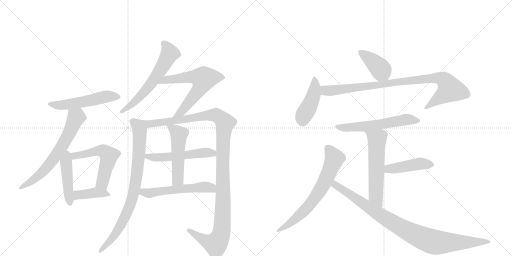
t = 0.00 s
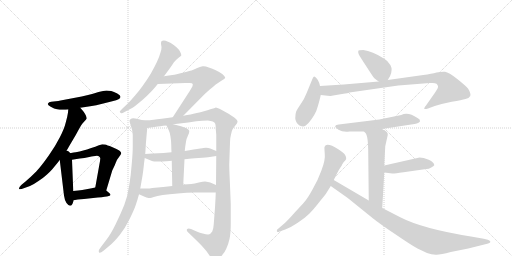
t = 3.03 s
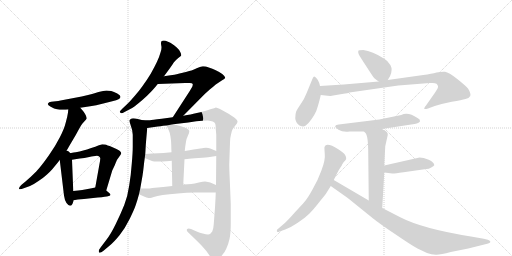
t = 6.06 s
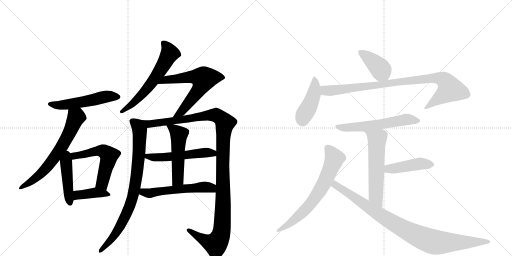
t = 9.09 s
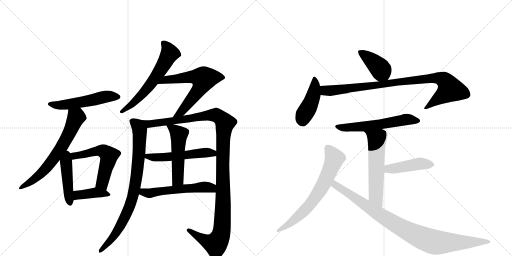
t = 12.12 s
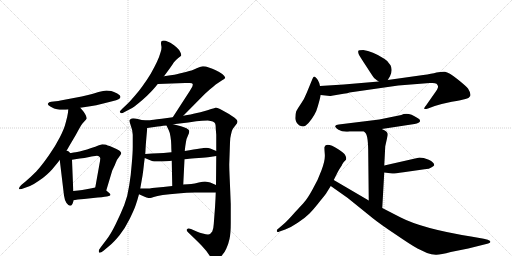
t = 15.15 s

The animated SVG that drew these frames (rendered in a browser with its animation timeline set to each time). Animation: 20 CSS @keyframes rules; one cycle of 15.15 s.

<svg version="1.1" viewBox="0 0 2048 1024" xmlns="http://www.w3.org/2000/svg">
  <g stroke="lightgray" stroke-dasharray="1,1" stroke-width="1" transform="scale(4, 4)">
    <line x1="0" y1="0" x2="256" y2="256"></line>
    <line x1="256" y1="0" x2="0" y2="256"></line>
    <line x1="128" y1="0" x2="128" y2="256"></line>
    <line x1="0" y1="128" x2="256" y2="128"></line>
    <line x1="256" y1="0" x2="512" y2="256"></line>
    <line x1="512" y1="0" x2="256" y2="256"></line>
    <line x1="384" y1="0" x2="384" y2="256"></line>
    <line x1="256" y1="128" x2="512" y2="128"></line>
  </g>
<g transform="scale(1, -1) translate(0, -850)">
   <style type="text/css">
    @keyframes keyframes0 {
      from {
       stroke: black;
       stroke-dashoffset: 538;
       stroke-width: 128;
       }
       64% {
       animation-timing-function: step-end;
       stroke: black;
       stroke-dashoffset: 0;
       stroke-width: 128;
       }
       to {
       stroke: black;
       stroke-width: 1024;
       }
       }
       #make-me-a-hanzi-animation-0 {
         animation: keyframes0 0.687826s both;
         animation-delay: 0.000000s;
         animation-timing-function: linear;
       }
    @keyframes keyframes1 {
      from {
       stroke: black;
       stroke-dashoffset: 662;
       stroke-width: 128;
       }
       68% {
       animation-timing-function: step-end;
       stroke: black;
       stroke-dashoffset: 0;
       stroke-width: 128;
       }
       to {
       stroke: black;
       stroke-width: 1024;
       }
       }
       #make-me-a-hanzi-animation-1 {
         animation: keyframes1 0.788737s both;
         animation-delay: 0.687826s;
         animation-timing-function: linear;
       }
    @keyframes keyframes2 {
      from {
       stroke: black;
       stroke-dashoffset: 448;
       stroke-width: 128;
       }
       59% {
       animation-timing-function: step-end;
       stroke: black;
       stroke-dashoffset: 0;
       stroke-width: 128;
       }
       to {
       stroke: black;
       stroke-width: 1024;
       }
       }
       #make-me-a-hanzi-animation-2 {
         animation: keyframes2 0.614583s both;
         animation-delay: 1.476562s;
         animation-timing-function: linear;
       }
    @keyframes keyframes3 {
      from {
       stroke: black;
       stroke-dashoffset: 560;
       stroke-width: 128;
       }
       65% {
       animation-timing-function: step-end;
       stroke: black;
       stroke-dashoffset: 0;
       stroke-width: 128;
       }
       to {
       stroke: black;
       stroke-width: 1024;
       }
       }
       #make-me-a-hanzi-animation-3 {
         animation: keyframes3 0.705729s both;
         animation-delay: 2.091146s;
         animation-timing-function: linear;
       }
    @keyframes keyframes4 {
      from {
       stroke: black;
       stroke-dashoffset: 401;
       stroke-width: 128;
       }
       57% {
       animation-timing-function: step-end;
       stroke: black;
       stroke-dashoffset: 0;
       stroke-width: 128;
       }
       to {
       stroke: black;
       stroke-width: 1024;
       }
       }
       #make-me-a-hanzi-animation-4 {
         animation: keyframes4 0.576335s both;
         animation-delay: 2.796875s;
         animation-timing-function: linear;
       }
    @keyframes keyframes5 {
      from {
       stroke: black;
       stroke-dashoffset: 612;
       stroke-width: 128;
       }
       67% {
       animation-timing-function: step-end;
       stroke: black;
       stroke-dashoffset: 0;
       stroke-width: 128;
       }
       to {
       stroke: black;
       stroke-width: 1024;
       }
       }
       #make-me-a-hanzi-animation-5 {
         animation: keyframes5 0.748047s both;
         animation-delay: 3.373210s;
         animation-timing-function: linear;
       }
    @keyframes keyframes6 {
      from {
       stroke: black;
       stroke-dashoffset: 631;
       stroke-width: 128;
       }
       67% {
       animation-timing-function: step-end;
       stroke: black;
       stroke-dashoffset: 0;
       stroke-width: 128;
       }
       to {
       stroke: black;
       stroke-width: 1024;
       }
       }
       #make-me-a-hanzi-animation-6 {
         animation: keyframes6 0.763509s both;
         animation-delay: 4.121257s;
         animation-timing-function: linear;
       }
    @keyframes keyframes7 {
      from {
       stroke: black;
       stroke-dashoffset: 835;
       stroke-width: 128;
       }
       73% {
       animation-timing-function: step-end;
       stroke: black;
       stroke-dashoffset: 0;
       stroke-width: 128;
       }
       to {
       stroke: black;
       stroke-width: 1024;
       }
       }
       #make-me-a-hanzi-animation-7 {
         animation: keyframes7 0.929525s both;
         animation-delay: 4.884766s;
         animation-timing-function: linear;
       }
    @keyframes keyframes8 {
      from {
       stroke: black;
       stroke-dashoffset: 1209;
       stroke-width: 128;
       }
       80% {
       animation-timing-function: step-end;
       stroke: black;
       stroke-dashoffset: 0;
       stroke-width: 128;
       }
       to {
       stroke: black;
       stroke-width: 1024;
       }
       }
       #make-me-a-hanzi-animation-8 {
         animation: keyframes8 1.233887s both;
         animation-delay: 5.814290s;
         animation-timing-function: linear;
       }
    @keyframes keyframes9 {
      from {
       stroke: black;
       stroke-dashoffset: 532;
       stroke-width: 128;
       }
       63% {
       animation-timing-function: step-end;
       stroke: black;
       stroke-dashoffset: 0;
       stroke-width: 128;
       }
       to {
       stroke: black;
       stroke-width: 1024;
       }
       }
       #make-me-a-hanzi-animation-9 {
         animation: keyframes9 0.682943s both;
         animation-delay: 7.048177s;
         animation-timing-function: linear;
       }
    @keyframes keyframes10 {
      from {
       stroke: black;
       stroke-dashoffset: 515;
       stroke-width: 128;
       }
       63% {
       animation-timing-function: step-end;
       stroke: black;
       stroke-dashoffset: 0;
       stroke-width: 128;
       }
       to {
       stroke: black;
       stroke-width: 1024;
       }
       }
       #make-me-a-hanzi-animation-10 {
         animation: keyframes10 0.669108s both;
         animation-delay: 7.731120s;
         animation-timing-function: linear;
       }
    @keyframes keyframes11 {
      from {
       stroke: black;
       stroke-dashoffset: 554;
       stroke-width: 128;
       }
       64% {
       animation-timing-function: step-end;
       stroke: black;
       stroke-dashoffset: 0;
       stroke-width: 128;
       }
       to {
       stroke: black;
       stroke-width: 1024;
       }
       }
       #make-me-a-hanzi-animation-11 {
         animation: keyframes11 0.700846s both;
         animation-delay: 8.400228s;
         animation-timing-function: linear;
       }
    @keyframes keyframes12 {
      from {
       stroke: black;
       stroke-dashoffset: 401;
       stroke-width: 128;
       }
       57% {
       animation-timing-function: step-end;
       stroke: black;
       stroke-dashoffset: 0;
       stroke-width: 128;
       }
       to {
       stroke: black;
       stroke-width: 1024;
       }
       }
       #make-me-a-hanzi-animation-12 {
         animation: keyframes12 0.576335s both;
         animation-delay: 9.101074s;
         animation-timing-function: linear;
       }
    @keyframes keyframes13 {
      from {
       stroke: black;
       stroke-dashoffset: 438;
       stroke-width: 128;
       }
       59% {
       animation-timing-function: step-end;
       stroke: black;
       stroke-dashoffset: 0;
       stroke-width: 128;
       }
       to {
       stroke: black;
       stroke-width: 1024;
       }
       }
       #make-me-a-hanzi-animation-13 {
         animation: keyframes13 0.606445s both;
         animation-delay: 9.677409s;
         animation-timing-function: linear;
       }
    @keyframes keyframes14 {
      from {
       stroke: black;
       stroke-dashoffset: 920;
       stroke-width: 128;
       }
       75% {
       animation-timing-function: step-end;
       stroke: black;
       stroke-dashoffset: 0;
       stroke-width: 128;
       }
       to {
       stroke: black;
       stroke-width: 1024;
       }
       }
       #make-me-a-hanzi-animation-14 {
         animation: keyframes14 0.998698s both;
         animation-delay: 10.283854s;
         animation-timing-function: linear;
       }
    @keyframes keyframes15 {
      from {
       stroke: black;
       stroke-dashoffset: 583;
       stroke-width: 128;
       }
       65% {
       animation-timing-function: step-end;
       stroke: black;
       stroke-dashoffset: 0;
       stroke-width: 128;
       }
       to {
       stroke: black;
       stroke-width: 1024;
       }
       }
       #make-me-a-hanzi-animation-15 {
         animation: keyframes15 0.724447s both;
         animation-delay: 11.282552s;
         animation-timing-function: linear;
       }
    @keyframes keyframes16 {
      from {
       stroke: black;
       stroke-dashoffset: 576;
       stroke-width: 128;
       }
       65% {
       animation-timing-function: step-end;
       stroke: black;
       stroke-dashoffset: 0;
       stroke-width: 128;
       }
       to {
       stroke: black;
       stroke-width: 1024;
       }
       }
       #make-me-a-hanzi-animation-16 {
         animation: keyframes16 0.718750s both;
         animation-delay: 12.006999s;
         animation-timing-function: linear;
       }
    @keyframes keyframes17 {
      from {
       stroke: black;
       stroke-dashoffset: 443;
       stroke-width: 128;
       }
       59% {
       animation-timing-function: step-end;
       stroke: black;
       stroke-dashoffset: 0;
       stroke-width: 128;
       }
       to {
       stroke: black;
       stroke-width: 1024;
       }
       }
       #make-me-a-hanzi-animation-17 {
         animation: keyframes17 0.610514s both;
         animation-delay: 12.725749s;
         animation-timing-function: linear;
       }
    @keyframes keyframes18 {
      from {
       stroke: black;
       stroke-dashoffset: 679;
       stroke-width: 128;
       }
       69% {
       animation-timing-function: step-end;
       stroke: black;
       stroke-dashoffset: 0;
       stroke-width: 128;
       }
       to {
       stroke: black;
       stroke-width: 1024;
       }
       }
       #make-me-a-hanzi-animation-18 {
         animation: keyframes18 0.802572s both;
         animation-delay: 13.336263s;
         animation-timing-function: linear;
       }
    @keyframes keyframes19 {
      from {
       stroke: black;
       stroke-dashoffset: 940;
       stroke-width: 128;
       }
       75% {
       animation-timing-function: step-end;
       stroke: black;
       stroke-dashoffset: 0;
       stroke-width: 128;
       }
       to {
       stroke: black;
       stroke-width: 1024;
       }
       }
       #make-me-a-hanzi-animation-19 {
         animation: keyframes19 1.014974s both;
         animation-delay: 14.138835s;
         animation-timing-function: linear;
       }
</style>
<path d="M 321 419 L 341 422 L 367 426 Q 384 429 405 434 L 449 445 Q 467 449 474 453 Q 481 457 482 462 L 482 463 Q 482 469 469 476 Q 455 484 445 486 Q 435 488 426 488 Q 415 488 394 482 Q 373 475 348 469 Q 324 464 311 461 L 258 451 Q 239 447 233 446 L 205 443 Q 195 442 192 436 Q 191 435 191 434 Q 191 429 203 423 Q 217 415 228 413 Q 239 411 248 411 L 255 411 Q 262 411 273 412 L 321 419 Z" fill="lightgray"></path> 
<path d="M 258 236 L 265 246 Q 267 248 277 266 L 303 310 Q 317 336 323 346 Q 329 356 337 364 Q 345 372 347 376 Q 347 380 343 389 Q 339 398 333 405 L 321 419 C 301 442 276 442 273 412 L 272 400 Q 270 385 263 360 Q 257 335 240 302 Q 223 268 195 228 Q 167 188 145 164 Q 121 140 102 124 L 85 110 Q 76 101 76 96 L 76 95 Q 76 93 80 93 Q 85 93 95 97 L 120 106 Q 134 112 154 126 Q 175 140 188 152 Q 201 164 209 173 L 223 190 Q 229 197 239 210 L 258 236 Z" fill="lightgray"></path> 
<path d="M 239 210 L 256 68 Q 258 51 266 38 Q 274 27 280 27 L 281 27 Q 287 28 290 35 Q 293 42 295 49 L 293 86 L 288 211 C 286 266 234 255 239 210 Z" fill="lightgray"></path> 
<path d="M 425 88 L 449 168 L 459 189 Q 468 212 469 212 L 481 229 Q 485 234 485 238 Q 485 242 477 248 Q 469 254 448 262 Q 427 270 421 272 Q 414 273 409 273 Q 404 272 393 268 Q 383 264 365 258 Q 347 252 333 248 Q 319 244 303 241 Q 288 238 258 236 C 228 234 258 206 288 211 L 319 216 Q 337 218 357 222 Q 376 226 381 226 Q 385 227 388 227 Q 393 227 395 225 Q 399 222 401 218 L 401 216 Q 401 208 397 189 L 381 100 C 376 70 416 59 425 88 Z" fill="lightgray"></path> 
<path d="M 295 49 L 311 52 L 336 54 L 391 60 Q 425 63 432 65 Q 440 66 442 70 L 442 71 Q 442 73 437 78 Q 431 84 425 88 C 402 105 402 105 381 100 L 367 97 Q 343 92 329 90 Q 315 88 293 86 C 263 83 266 43 295 49 Z" fill="lightgray"></path> 
<path d="M 656 545 L 667 560 L 678 575 Q 689 590 695 600 Q 703 610 713 618 Q 723 626 725 628 L 725 630 Q 725 635 721 642 Q 717 651 707 660 Q 697 670 689 674 Q 682 679 672 683 Q 662 688 655 688 Q 649 687 646 685 Q 644 683 644 677 Q 644 674 645 668 Q 646 664 646 660 Q 646 650 642 640 Q 638 625 628 603 Q 618 582 603 555 Q 587 529 571 507 Q 555 484 535 462 Q 516 440 507 432 L 489 415 Q 479 406 479 403 Q 479 402 480 401 Q 483 397 485 397 L 486 397 Q 489 397 500 403 L 521 414 Q 535 421 560 442 Q 585 463 597 476 Q 611 489 631 514 L 656 545 Z" fill="lightgray"></path> 
<path d="M 631 514 L 741 518 L 759 518 Q 769 518 771 514 L 771 512 Q 771 509 769 503 L 759 486 L 691 381 C 675 356 712 366 733 387 L 819 474 L 839 492 Q 853 503 863 512 L 887 528 Q 900 535 901 539 Q 901 544 889 554 Q 877 562 863 569 Q 850 575 835 580 Q 823 585 814 585 L 811 585 Q 805 584 789 578 Q 774 572 766 568 Q 759 566 731 559 Q 703 552 690 550 Q 678 548 656 545 C 626 541 601 513 631 514 Z" fill="lightgray"></path> 
<path d="M 571 369 L 551 374 Q 540 377 533 377 Q 526 377 523 374 Q 519 372 518 368 L 518 367 Q 518 362 523 348 Q 529 334 531 311 L 531 264 Q 531 238 527 195 Q 524 152 517 109 Q 511 66 497 30 Q 483 -5 463 -46 Q 443 -87 425 -110 L 403 -139 Q 395 -149 395 -155 Q 395 -157 396 -159 Q 397 -161 399 -161 Q 404 -161 414 -153 L 439 -132 Q 455 -119 478 -91 Q 501 -62 519 -25 Q 537 12 543 30 Q 549 47 556 73 L 561 96 L 570 147 Q 573 167 575 186 Q 577 205 579 218 L 581 234 L 582 250 Q 583 274 589 338 C 591 364 591 364 571 369 Z" fill="lightgray"></path> 
<path d="M 691 381 L 647 375 Q 606 370 600 369 L 571 369 C 541 369 559 334 589 338 L 631 344 Q 636 345 666 348 L 693 353 L 753 360 L 785 365 Q 809 368 831 368 Q 844 367 851 364 Q 859 360 861 355 Q 863 350 863 334 L 865 311 L 865 246 L 865 226 L 864 110 L 863 80 L 862 55 L 860 20 L 855 -46 Q 854 -66 849 -76 Q 843 -86 833 -88 L 831 -88 Q 825 -88 811 -84 Q 793 -79 789 -77 L 764 -66 Q 759 -64 755 -64 Q 750 -64 748 -67 Q 747 -69 747 -70 Q 747 -74 753 -80 L 776 -102 Q 787 -112 807 -133 Q 827 -154 838 -172 Q 850 -190 857 -191 L 859 -191 Q 869 -191 883 -177 Q 898 -162 905 -145 Q 913 -129 918 -106 Q 923 -83 923 -43 L 923 34 Q 921 86 919 131 Q 917 176 917 193 L 920 280 Q 920 298 924 312 Q 927 328 931 334 Q 935 340 943 350 Q 950 358 950 363 L 950 364 Q 950 370 937 380 Q 923 390 916 394 L 889 409 Q 869 420 863 420 Q 860 419 853 416 Q 845 414 823 407 Q 800 400 783 397 Q 767 393 733 387 L 691 381 Z" fill="lightgray"></path> 
<path d="M 738 213 L 749 214 Q 762 216 795 218 Q 827 220 839 222 L 865 226 C 895 231 893 234 865 246 L 841 256 Q 834 259 824 259 Q 819 259 813 258 Q 811 258 801 256 Q 789 254 774 252 Q 759 250 739 246 L 686 241 L 675 240 Q 655 238 633 237 Q 611 236 581 234 C 551 232 551 229 579 218 L 608 206 Q 613 204 633 204 Q 652 204 665 205 Q 679 206 687 207 L 738 213 Z" fill="lightgray"></path> 
<path d="M 733 112 L 738 213 L 739 246 L 741 264 Q 742 271 744 283 Q 745 294 752 308 Q 757 319 757 324 L 757 327 Q 755 332 746 337 Q 736 342 724 345 L 693 353 C 664 360 660 362 666 348 L 675 329 Q 679 322 682 303 Q 685 284 685 270 Q 685 257 686 241 L 687 207 L 689 106 C 690 76 732 82 733 112 Z" fill="lightgray"></path> 
<path d="M 556 73 L 574 65 Q 577 63 586 60 Q 595 58 601 58 Q 604 58 615 62 Q 627 66 651 70 Q 676 74 711 76 Q 747 80 780 80 L 863 80 C 893 80 892 98 864 110 L 841 120 Q 833 123 820 124 Q 813 124 795 120 Q 778 116 765 114 Q 753 113 733 112 L 689 106 L 653 102 L 609 98 Q 598 96 589 96 L 561 96 C 531 96 529 85 556 73 Z" fill="lightgray"></path> 
<path d="M 1551 530 L 1560 545 Q 1572 570 1562 589 Q 1552 607 1537 615 Q 1489 646 1453 650 Q 1434 650 1433 646 Q 1432 639 1435 633 Q 1438 626 1465 585 Q 1492 543 1495 540 Q 1498 536 1515 524 C 1538 508 1538 508 1551 530 Z" fill="lightgray"></path> 
<path d="M 1280 506 L 1277 518 Q 1273 530 1266 537 Q 1260 543 1257 544 Q 1254 544 1250 535 L 1227 479 Q 1217 453 1203 434 Q 1190 415 1185 405 Q 1181 394 1181 377 Q 1182 359 1198 348 Q 1207 344 1213 344 Q 1220 344 1234 358 Q 1263 392 1271 424 Q 1280 455 1283 470 L 1280 506 Z" fill="lightgray"></path> 
<path d="M 1327 467 L 1374 475 Q 1392 477 1398 480 L 1593 508 L 1719 518 L 1730 518 Q 1741 518 1746 515 Q 1751 510 1752 505 Q 1754 499 1739 478 L 1704 428 Q 1694 416 1698 414 Q 1706 414 1712 416 L 1739 426 Q 1767 435 1807 443 Q 1848 450 1862 454 Q 1876 457 1881 466 Q 1885 475 1872 496 Q 1863 507 1829 534 Q 1795 561 1780 563 Q 1766 564 1746 560 Q 1727 555 1693 550 L 1551 530 L 1515 524 L 1375 512 L 1280 506 C 1250 504 1253 473 1283 470 L 1320 466 Q 1324 466 1327 467 Z" fill="lightgray"></path> 
<path d="M 1527 334 L 1658 354 Q 1679 358 1680 365 Q 1682 372 1670 378 Q 1632 404 1605 390 L 1517 372 L 1355 352 Q 1343 351 1341 346 Q 1339 341 1354 331 Q 1370 321 1398 324 L 1456 324 L 1527 334 Z" fill="lightgray"></path> 
<path d="M 1541 265 L 1551 310 Q 1551 316 1550 317 Q 1546 327 1527 334 C 1500 346 1436 346 1456 324 L 1462 318 Q 1473 307 1473 232 L 1475 48 C 1475 18 1527 -12 1529 18 L 1537 160 L 1537 188 L 1541 265 Z" fill="lightgray"></path> 
<path d="M 1537 160 L 1569 156 Q 1574 155 1614 161 L 1705 174 Q 1715 174 1725 180 Q 1735 186 1737 189 Q 1737 201 1715 211 Q 1693 220 1678 220 L 1537 188 C 1508 181 1507 164 1537 160 Z" fill="lightgray"></path> 
<path d="M 1335 130 L 1350 160 Q 1357 174 1367 188 Q 1368 192 1371 196 L 1375 202 Q 1376 204 1381 208 Q 1387 212 1384 222 L 1380 231 Q 1376 238 1353 253 Q 1305 283 1298 262 Q 1297 259 1299 235 Q 1302 211 1286 169 Q 1271 127 1250 92 Q 1230 56 1219 44 Q 1208 31 1179 0 Q 1151 -32 1136 -45 L 1108 -69 Q 1106 -76 1109 -77 Q 1111 -80 1118 -76 L 1141 -68 Q 1163 -60 1191 -41 Q 1220 -22 1237 -5 Q 1254 12 1279 44 Q 1305 76 1308 82 L 1323 106 L 1335 130 Z" fill="lightgray"></path> 
<path d="M 1475 48 L 1335 130 C 1309 145 1298 123 1323 106 L 1391 58 L 1490 -22 Q 1521 -47 1583 -88 Q 1644 -130 1670 -144 L 1708 -162 Q 1726 -168 1743 -169 Q 1760 -170 1803 -158 L 1873 -144 L 1949 -125 Q 1957 -123 1959 -121 Q 1967 -116 1951 -109 L 1935 -105 L 1884 -96 Q 1690 -65 1601 -19 L 1529 18 L 1475 48 Z" fill="lightgray"></path> 
      <clipPath id="make-me-a-hanzi-clip-0">
      <path d="M 321 419 L 341 422 L 367 426 Q 384 429 405 434 L 449 445 Q 467 449 474 453 Q 481 457 482 462 L 482 463 Q 482 469 469 476 Q 455 484 445 486 Q 435 488 426 488 Q 415 488 394 482 Q 373 475 348 469 Q 324 464 311 461 L 258 451 Q 239 447 233 446 L 205 443 Q 195 442 192 436 Q 191 435 191 434 Q 191 429 203 423 Q 217 415 228 413 Q 239 411 248 411 L 255 411 Q 262 411 273 412 L 321 419 Z" fill="lightgray"></path>
      </clipPath>
      <path clip-path="url(#make-me-a-hanzi-clip-0)" d="M 195 433 L 252 430 L 429 465 L 473 463 " fill="none" id="make-me-a-hanzi-animation-0" stroke-dasharray="410 820" stroke-linecap="round"></path>

      <clipPath id="make-me-a-hanzi-clip-1">
      <path d="M 258 236 L 265 246 Q 267 248 277 266 L 303 310 Q 317 336 323 346 Q 329 356 337 364 Q 345 372 347 376 Q 347 380 343 389 Q 339 398 333 405 L 321 419 C 301 442 276 442 273 412 L 272 400 Q 270 385 263 360 Q 257 335 240 302 Q 223 268 195 228 Q 167 188 145 164 Q 121 140 102 124 L 85 110 Q 76 101 76 96 L 76 95 Q 76 93 80 93 Q 85 93 95 97 L 120 106 Q 134 112 154 126 Q 175 140 188 152 Q 201 164 209 173 L 223 190 Q 229 197 239 210 L 258 236 Z" fill="lightgray"></path>
      </clipPath>
      <path clip-path="url(#make-me-a-hanzi-clip-1)" d="M 280 405 L 305 381 L 242 255 L 162 154 L 79 96 " fill="none" id="make-me-a-hanzi-animation-1" stroke-dasharray="534 1068" stroke-linecap="round"></path>

      <clipPath id="make-me-a-hanzi-clip-2">
      <path d="M 239 210 L 256 68 Q 258 51 266 38 Q 274 27 280 27 L 281 27 Q 287 28 290 35 Q 293 42 295 49 L 293 86 L 288 211 C 286 266 234 255 239 210 Z" fill="lightgray"></path>
      </clipPath>
      <path clip-path="url(#make-me-a-hanzi-clip-2)" d="M 260 228 L 281 37 " fill="none" id="make-me-a-hanzi-animation-2" stroke-dasharray="320 640" stroke-linecap="round"></path>

      <clipPath id="make-me-a-hanzi-clip-3">
      <path d="M 425 88 L 449 168 L 459 189 Q 468 212 469 212 L 481 229 Q 485 234 485 238 Q 485 242 477 248 Q 469 254 448 262 Q 427 270 421 272 Q 414 273 409 273 Q 404 272 393 268 Q 383 264 365 258 Q 347 252 333 248 Q 319 244 303 241 Q 288 238 258 236 C 228 234 258 206 288 211 L 319 216 Q 337 218 357 222 Q 376 226 381 226 Q 385 227 388 227 Q 393 227 395 225 Q 399 222 401 218 L 401 216 Q 401 208 397 189 L 381 100 C 376 70 416 59 425 88 Z" fill="lightgray"></path>
      </clipPath>
      <path clip-path="url(#make-me-a-hanzi-clip-3)" d="M 277 228 L 309 227 L 397 247 L 428 236 L 436 226 L 408 117 L 420 97 " fill="none" id="make-me-a-hanzi-animation-3" stroke-dasharray="432 864" stroke-linecap="round"></path>

      <clipPath id="make-me-a-hanzi-clip-4">
      <path d="M 295 49 L 311 52 L 336 54 L 391 60 Q 425 63 432 65 Q 440 66 442 70 L 442 71 Q 442 73 437 78 Q 431 84 425 88 C 402 105 402 105 381 100 L 367 97 Q 343 92 329 90 Q 315 88 293 86 C 263 83 266 43 295 49 Z" fill="lightgray"></path>
      </clipPath>
      <path clip-path="url(#make-me-a-hanzi-clip-4)" d="M 298 55 L 315 70 L 378 79 L 436 71 " fill="none" id="make-me-a-hanzi-animation-4" stroke-dasharray="273 546" stroke-linecap="round"></path>

      <clipPath id="make-me-a-hanzi-clip-5">
      <path d="M 656 545 L 667 560 L 678 575 Q 689 590 695 600 Q 703 610 713 618 Q 723 626 725 628 L 725 630 Q 725 635 721 642 Q 717 651 707 660 Q 697 670 689 674 Q 682 679 672 683 Q 662 688 655 688 Q 649 687 646 685 Q 644 683 644 677 Q 644 674 645 668 Q 646 664 646 660 Q 646 650 642 640 Q 638 625 628 603 Q 618 582 603 555 Q 587 529 571 507 Q 555 484 535 462 Q 516 440 507 432 L 489 415 Q 479 406 479 403 Q 479 402 480 401 Q 483 397 485 397 L 486 397 Q 489 397 500 403 L 521 414 Q 535 421 560 442 Q 585 463 597 476 Q 611 489 631 514 L 656 545 Z" fill="lightgray"></path>
      </clipPath>
      <path clip-path="url(#make-me-a-hanzi-clip-5)" d="M 653 679 L 668 662 L 678 635 L 633 555 L 556 459 L 486 403 " fill="none" id="make-me-a-hanzi-animation-5" stroke-dasharray="484 968" stroke-linecap="round"></path>

      <clipPath id="make-me-a-hanzi-clip-6">
      <path d="M 631 514 L 741 518 L 759 518 Q 769 518 771 514 L 771 512 Q 771 509 769 503 L 759 486 L 691 381 C 675 356 712 366 733 387 L 819 474 L 839 492 Q 853 503 863 512 L 887 528 Q 900 535 901 539 Q 901 544 889 554 Q 877 562 863 569 Q 850 575 835 580 Q 823 585 814 585 L 811 585 Q 805 584 789 578 Q 774 572 766 568 Q 759 566 731 559 Q 703 552 690 550 Q 678 548 656 545 C 626 541 601 513 631 514 Z" fill="lightgray"></path>
      </clipPath>
      <path clip-path="url(#make-me-a-hanzi-clip-6)" d="M 639 516 L 665 531 L 759 542 L 815 535 L 794 488 L 775 464 L 724 401 L 697 386 " fill="none" id="make-me-a-hanzi-animation-6" stroke-dasharray="503 1006" stroke-linecap="round"></path>

      <clipPath id="make-me-a-hanzi-clip-7">
      <path d="M 571 369 L 551 374 Q 540 377 533 377 Q 526 377 523 374 Q 519 372 518 368 L 518 367 Q 518 362 523 348 Q 529 334 531 311 L 531 264 Q 531 238 527 195 Q 524 152 517 109 Q 511 66 497 30 Q 483 -5 463 -46 Q 443 -87 425 -110 L 403 -139 Q 395 -149 395 -155 Q 395 -157 396 -159 Q 397 -161 399 -161 Q 404 -161 414 -153 L 439 -132 Q 455 -119 478 -91 Q 501 -62 519 -25 Q 537 12 543 30 Q 549 47 556 73 L 561 96 L 570 147 Q 573 167 575 186 Q 577 205 579 218 L 581 234 L 582 250 Q 583 274 589 338 C 591 364 591 364 571 369 Z" fill="lightgray"></path>
      </clipPath>
      <path clip-path="url(#make-me-a-hanzi-clip-7)" d="M 525 368 L 553 345 L 559 330 L 551 182 L 532 69 L 512 8 L 461 -88 L 400 -156 " fill="none" id="make-me-a-hanzi-animation-7" stroke-dasharray="707 1414" stroke-linecap="round"></path>

      <clipPath id="make-me-a-hanzi-clip-8">
      <path d="M 691 381 L 647 375 Q 606 370 600 369 L 571 369 C 541 369 559 334 589 338 L 631 344 Q 636 345 666 348 L 693 353 L 753 360 L 785 365 Q 809 368 831 368 Q 844 367 851 364 Q 859 360 861 355 Q 863 350 863 334 L 865 311 L 865 246 L 865 226 L 864 110 L 863 80 L 862 55 L 860 20 L 855 -46 Q 854 -66 849 -76 Q 843 -86 833 -88 L 831 -88 Q 825 -88 811 -84 Q 793 -79 789 -77 L 764 -66 Q 759 -64 755 -64 Q 750 -64 748 -67 Q 747 -69 747 -70 Q 747 -74 753 -80 L 776 -102 Q 787 -112 807 -133 Q 827 -154 838 -172 Q 850 -190 857 -191 L 859 -191 Q 869 -191 883 -177 Q 898 -162 905 -145 Q 913 -129 918 -106 Q 923 -83 923 -43 L 923 34 Q 921 86 919 131 Q 917 176 917 193 L 920 280 Q 920 298 924 312 Q 927 328 931 334 Q 935 340 943 350 Q 950 358 950 363 L 950 364 Q 950 370 937 380 Q 923 390 916 394 L 889 409 Q 869 420 863 420 Q 860 419 853 416 Q 845 414 823 407 Q 800 400 783 397 Q 767 393 733 387 L 691 381 Z" fill="lightgray"></path>
      </clipPath>
      <path clip-path="url(#make-me-a-hanzi-clip-8)" d="M 578 366 L 597 354 L 864 390 L 900 358 L 892 291 L 890 -35 L 882 -93 L 862 -126 L 817 -111 L 754 -71 " fill="none" id="make-me-a-hanzi-animation-8" stroke-dasharray="1081 2162" stroke-linecap="round"></path>

      <clipPath id="make-me-a-hanzi-clip-9">
      <path d="M 738 213 L 749 214 Q 762 216 795 218 Q 827 220 839 222 L 865 226 C 895 231 893 234 865 246 L 841 256 Q 834 259 824 259 Q 819 259 813 258 Q 811 258 801 256 Q 789 254 774 252 Q 759 250 739 246 L 686 241 L 675 240 Q 655 238 633 237 Q 611 236 581 234 C 551 232 551 229 579 218 L 608 206 Q 613 204 633 204 Q 652 204 665 205 Q 679 206 687 207 L 738 213 Z" fill="lightgray"></path>
      </clipPath>
      <path clip-path="url(#make-me-a-hanzi-clip-9)" d="M 589 229 L 592 224 L 625 220 L 827 240 L 852 238 L 858 231 " fill="none" id="make-me-a-hanzi-animation-9" stroke-dasharray="404 808" stroke-linecap="round"></path>

      <clipPath id="make-me-a-hanzi-clip-10">
      <path d="M 733 112 L 738 213 L 739 246 L 741 264 Q 742 271 744 283 Q 745 294 752 308 Q 757 319 757 324 L 757 327 Q 755 332 746 337 Q 736 342 724 345 L 693 353 C 664 360 660 362 666 348 L 675 329 Q 679 322 682 303 Q 685 284 685 270 Q 685 257 686 241 L 687 207 L 689 106 C 690 76 732 82 733 112 Z" fill="lightgray"></path>
      </clipPath>
      <path clip-path="url(#make-me-a-hanzi-clip-10)" d="M 673 346 L 716 311 L 711 132 L 695 113 " fill="none" id="make-me-a-hanzi-animation-10" stroke-dasharray="387 774" stroke-linecap="round"></path>

      <clipPath id="make-me-a-hanzi-clip-11">
      <path d="M 556 73 L 574 65 Q 577 63 586 60 Q 595 58 601 58 Q 604 58 615 62 Q 627 66 651 70 Q 676 74 711 76 Q 747 80 780 80 L 863 80 C 893 80 892 98 864 110 L 841 120 Q 833 123 820 124 Q 813 124 795 120 Q 778 116 765 114 Q 753 113 733 112 L 689 106 L 653 102 L 609 98 Q 598 96 589 96 L 561 96 C 531 96 529 85 556 73 Z" fill="lightgray"></path>
      </clipPath>
      <path clip-path="url(#make-me-a-hanzi-clip-11)" d="M 563 77 L 603 77 L 807 102 L 839 100 L 856 88 " fill="none" id="make-me-a-hanzi-animation-11" stroke-dasharray="426 852" stroke-linecap="round"></path>

      <clipPath id="make-me-a-hanzi-clip-12">
      <path d="M 1551 530 L 1560 545 Q 1572 570 1562 589 Q 1552 607 1537 615 Q 1489 646 1453 650 Q 1434 650 1433 646 Q 1432 639 1435 633 Q 1438 626 1465 585 Q 1492 543 1495 540 Q 1498 536 1515 524 C 1538 508 1538 508 1551 530 Z" fill="lightgray"></path>
      </clipPath>
      <path clip-path="url(#make-me-a-hanzi-clip-12)" d="M 1440 640 L 1509 588 L 1543 540 " fill="none" id="make-me-a-hanzi-animation-12" stroke-dasharray="273 546" stroke-linecap="round"></path>

      <clipPath id="make-me-a-hanzi-clip-13">
      <path d="M 1280 506 L 1277 518 Q 1273 530 1266 537 Q 1260 543 1257 544 Q 1254 544 1250 535 L 1227 479 Q 1217 453 1203 434 Q 1190 415 1185 405 Q 1181 394 1181 377 Q 1182 359 1198 348 Q 1207 344 1213 344 Q 1220 344 1234 358 Q 1263 392 1271 424 Q 1280 455 1283 470 L 1280 506 Z" fill="lightgray"></path>
      </clipPath>
      <path clip-path="url(#make-me-a-hanzi-clip-13)" d="M 1258 536 L 1254 470 L 1238 427 L 1216 391 L 1210 364 " fill="none" id="make-me-a-hanzi-animation-13" stroke-dasharray="310 620" stroke-linecap="round"></path>

      <clipPath id="make-me-a-hanzi-clip-14">
      <path d="M 1327 467 L 1374 475 Q 1392 477 1398 480 L 1593 508 L 1719 518 L 1730 518 Q 1741 518 1746 515 Q 1751 510 1752 505 Q 1754 499 1739 478 L 1704 428 Q 1694 416 1698 414 Q 1706 414 1712 416 L 1739 426 Q 1767 435 1807 443 Q 1848 450 1862 454 Q 1876 457 1881 466 Q 1885 475 1872 496 Q 1863 507 1829 534 Q 1795 561 1780 563 Q 1766 564 1746 560 Q 1727 555 1693 550 L 1551 530 L 1515 524 L 1375 512 L 1280 506 C 1250 504 1253 473 1283 470 L 1320 466 Q 1324 466 1327 467 Z" fill="lightgray"></path>
      </clipPath>
      <path clip-path="url(#make-me-a-hanzi-clip-14)" d="M 1288 501 L 1298 489 L 1331 488 L 1671 532 L 1767 535 L 1786 520 L 1801 493 L 1704 420 " fill="none" id="make-me-a-hanzi-animation-14" stroke-dasharray="792 1584" stroke-linecap="round"></path>

      <clipPath id="make-me-a-hanzi-clip-15">
      <path d="M 1527 334 L 1658 354 Q 1679 358 1680 365 Q 1682 372 1670 378 Q 1632 404 1605 390 L 1517 372 L 1355 352 Q 1343 351 1341 346 Q 1339 341 1354 331 Q 1370 321 1398 324 L 1456 324 L 1527 334 Z" fill="lightgray"></path>
      </clipPath>
      <path clip-path="url(#make-me-a-hanzi-clip-15)" d="M 1349 346 L 1376 339 L 1405 340 L 1517 352 L 1624 372 L 1672 367 " fill="none" id="make-me-a-hanzi-animation-15" stroke-dasharray="455 910" stroke-linecap="round"></path>

      <clipPath id="make-me-a-hanzi-clip-16">
      <path d="M 1541 265 L 1551 310 Q 1551 316 1550 317 Q 1546 327 1527 334 C 1500 346 1436 346 1456 324 L 1462 318 Q 1473 307 1473 232 L 1475 48 C 1475 18 1527 -12 1529 18 L 1537 160 L 1537 188 L 1541 265 Z" fill="lightgray"></path>
      </clipPath>
      <path clip-path="url(#make-me-a-hanzi-clip-16)" d="M 1469 319 L 1508 293 L 1503 65 L 1525 26 " fill="none" id="make-me-a-hanzi-animation-16" stroke-dasharray="448 896" stroke-linecap="round"></path>

      <clipPath id="make-me-a-hanzi-clip-17">
      <path d="M 1537 160 L 1569 156 Q 1574 155 1614 161 L 1705 174 Q 1715 174 1725 180 Q 1735 186 1737 189 Q 1737 201 1715 211 Q 1693 220 1678 220 L 1537 188 C 1508 181 1507 164 1537 160 Z" fill="lightgray"></path>
      </clipPath>
      <path clip-path="url(#make-me-a-hanzi-clip-17)" d="M 1543 167 L 1562 176 L 1676 195 L 1726 191 " fill="none" id="make-me-a-hanzi-animation-17" stroke-dasharray="315 630" stroke-linecap="round"></path>

      <clipPath id="make-me-a-hanzi-clip-18">
      <path d="M 1335 130 L 1350 160 Q 1357 174 1367 188 Q 1368 192 1371 196 L 1375 202 Q 1376 204 1381 208 Q 1387 212 1384 222 L 1380 231 Q 1376 238 1353 253 Q 1305 283 1298 262 Q 1297 259 1299 235 Q 1302 211 1286 169 Q 1271 127 1250 92 Q 1230 56 1219 44 Q 1208 31 1179 0 Q 1151 -32 1136 -45 L 1108 -69 Q 1106 -76 1109 -77 Q 1111 -80 1118 -76 L 1141 -68 Q 1163 -60 1191 -41 Q 1220 -22 1237 -5 Q 1254 12 1279 44 Q 1305 76 1308 82 L 1323 106 L 1335 130 Z" fill="lightgray"></path>
      </clipPath>
      <path clip-path="url(#make-me-a-hanzi-clip-18)" d="M 1311 258 L 1329 235 L 1336 209 L 1277 84 L 1209 -1 L 1164 -41 L 1113 -72 " fill="none" id="make-me-a-hanzi-animation-18" stroke-dasharray="551 1102" stroke-linecap="round"></path>

      <clipPath id="make-me-a-hanzi-clip-19">
      <path d="M 1475 48 L 1335 130 C 1309 145 1298 123 1323 106 L 1391 58 L 1490 -22 Q 1521 -47 1583 -88 Q 1644 -130 1670 -144 L 1708 -162 Q 1726 -168 1743 -169 Q 1760 -170 1803 -158 L 1873 -144 L 1949 -125 Q 1957 -123 1959 -121 Q 1967 -116 1951 -109 L 1935 -105 L 1884 -96 Q 1690 -65 1601 -19 L 1529 18 L 1475 48 Z" fill="lightgray"></path>
      </clipPath>
      <path clip-path="url(#make-me-a-hanzi-clip-19)" d="M 1338 121 L 1348 105 L 1541 -23 L 1696 -105 L 1765 -121 L 1952 -117 " fill="none" id="make-me-a-hanzi-animation-19" stroke-dasharray="812 1624" stroke-linecap="round"></path>

</g>
</svg>
